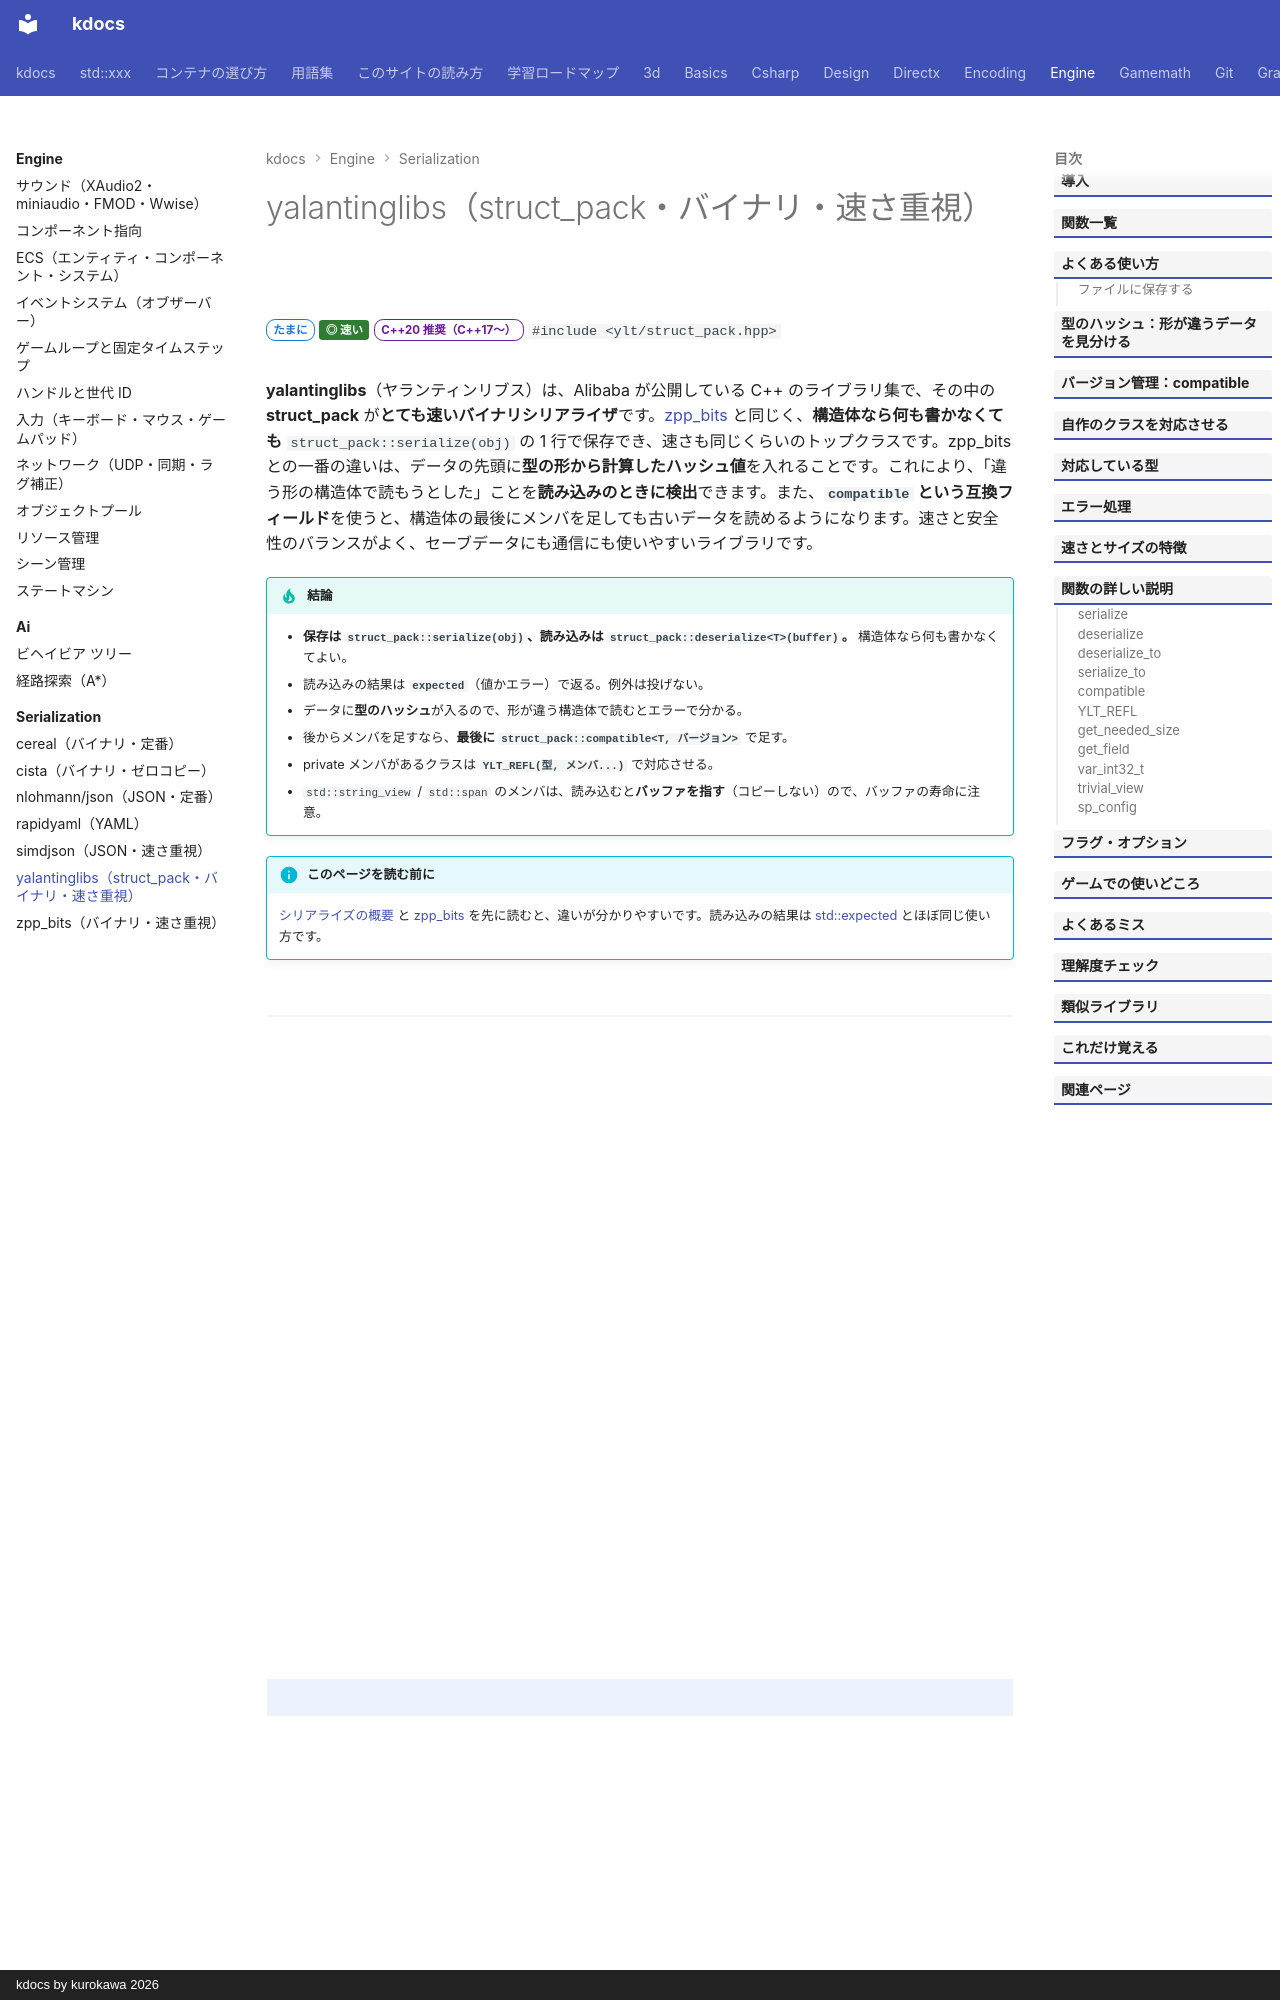

repository: qwzxdf/kdocs · page: engine/serialization/struct-pack/index.html · generator: mkdocs · copyright: kdocs by kurokawa 2026

---
title: yalantinglibs（struct_pack・バイナリ・速さ重視）
tags:
  - ゲームエンジン
  - シリアライズ
---

# yalantinglibs（struct_pack・バイナリ・速さ重視）

<div class="page-badges" markdown>
<span class="rank rank-sometimes">たまに</span>
<span class="perf perf-4">◎ 速い</span>
<span class="ver ver-20">C++20 推奨（C++17〜）</span>
`#include <ylt/struct_pack.hpp>`
</div>

**yalantinglibs**（ヤランティンリブス）は、Alibaba が公開している C++ のライブラリ集で、その中の **struct_pack** が**とても速いバイナリシリアライザ**です。[zpp_bits](zpp-bits.md) と同じく、**構造体なら何も書かなくても** `struct_pack::serialize(obj)` の 1 行で保存でき、速さも同じくらいのトップクラスです。zpp_bits との一番の違いは、データの先頭に**型の形から計算したハッシュ値**を入れることです。これにより、「違う形の構造体で読もうとした」ことを**読み込みのときに検出**できます。また、**`compatible` という互換フィールド**を使うと、構造体の最後にメンバを足しても古いデータを読めるようになります。速さと安全性のバランスがよく、セーブデータにも通信にも使いやすいライブラリです。

!!! tip "結論"
    - **保存は `struct_pack::serialize(obj)`、読み込みは `struct_pack::deserialize<T>(buffer)`。** 構造体なら何も書かなくてよい。
    - 読み込みの結果は **`expected`**（値かエラー）で返る。例外は投げない。
    - データに**型のハッシュ**が入るので、形が違う構造体で読むとエラーで分かる。
    - 後からメンバを足すなら、**最後に `struct_pack::compatible<T, バージョン>`** で足す。
    - private メンバがあるクラスは **`YLT_REFL(型, メンバ...)`** で対応させる。
    - `std::string_view` / `std::span` のメンバは、読み込むと**バッファを指す**（コピーしない）ので、バッファの寿命に注意。

!!! info "このページを読む前に"
    [シリアライズの概要](index.md) と [zpp_bits](zpp-bits.md) を先に読むと、違いが分かりやすいです。読み込みの結果は [std::expected](../../stl/utilities/expected.md) とほぼ同じ使い方です。
